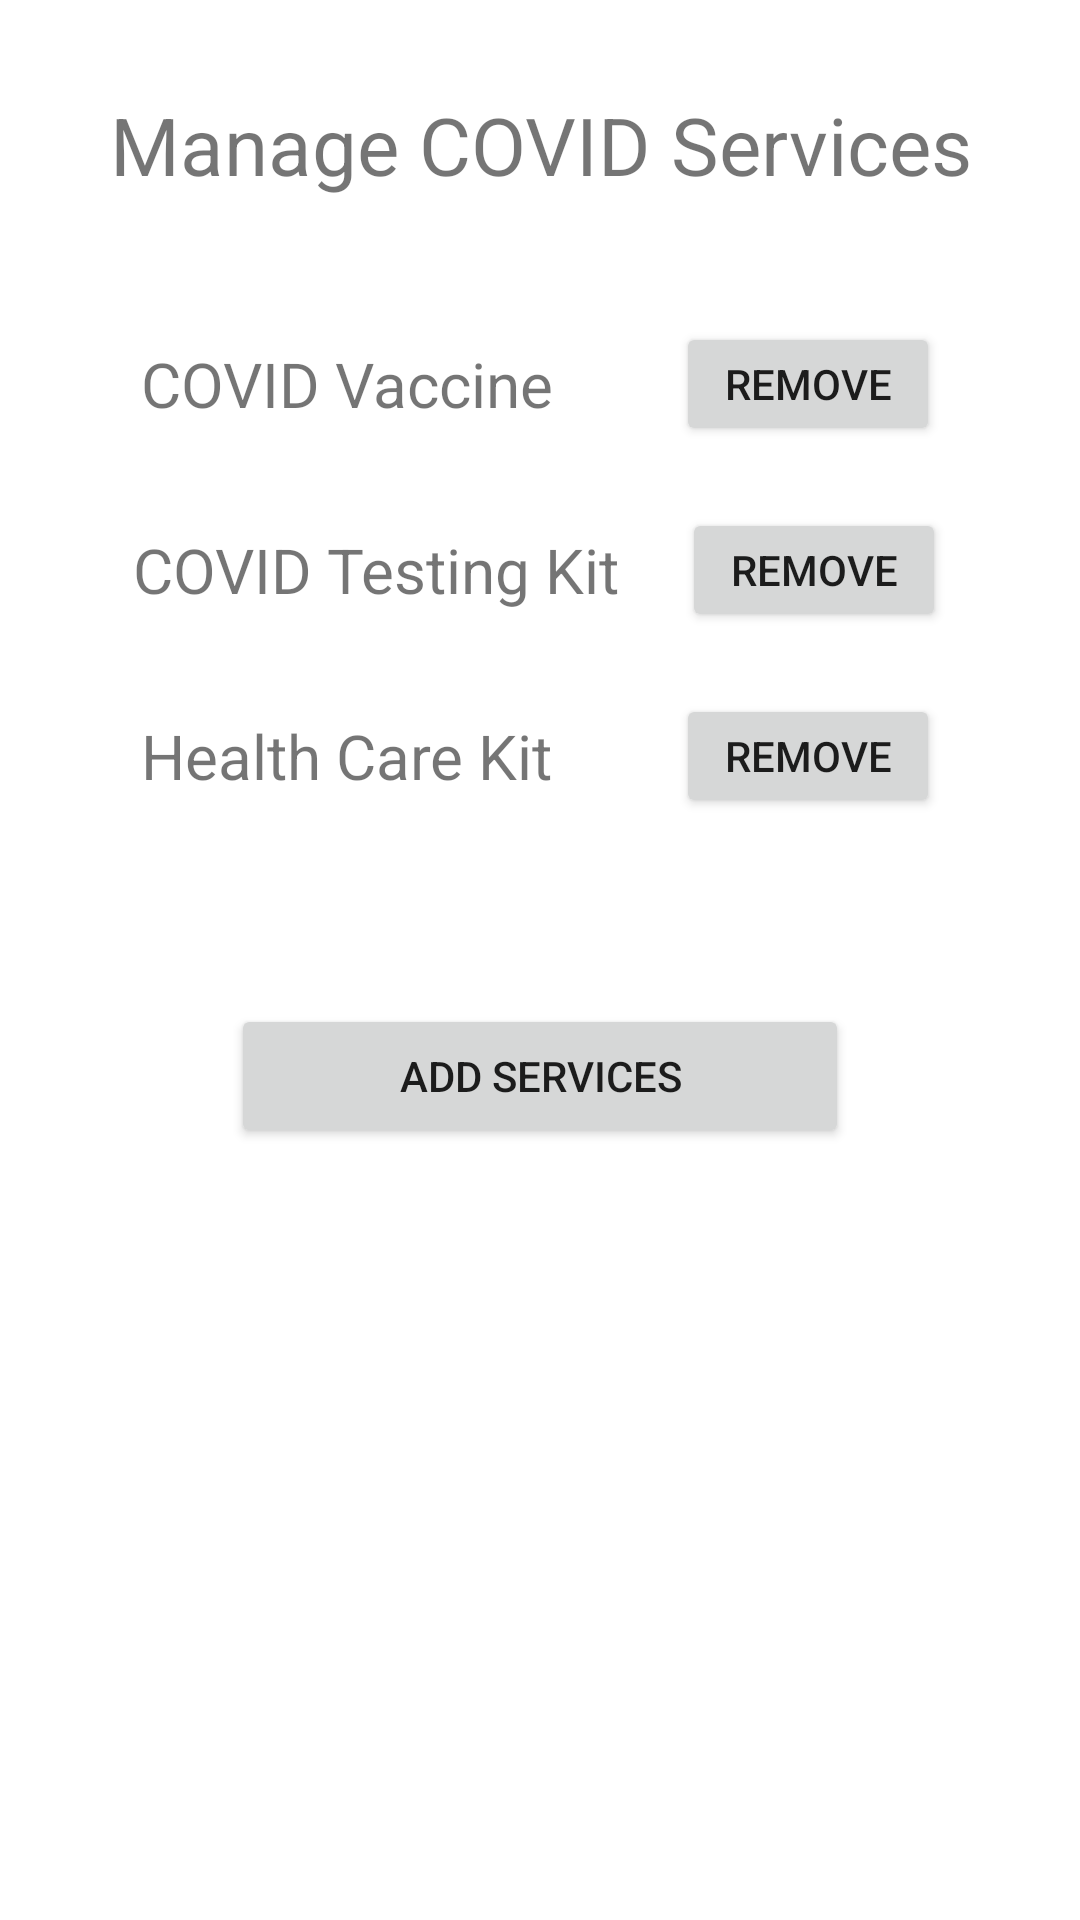

The Android layout XML behind this screen, and the referenced resources:
<!-- AndroidManifest.xml: application theme Theme.CovidCare.NoActionBar -->
<!-- res/layout/fragment_manage_covid_service.xml -->
<?xml version="1.0" encoding="utf-8"?>
<FrameLayout xmlns:android="http://schemas.android.com/apk/res/android"
    xmlns:tools="http://schemas.android.com/tools"
    android:layout_width="match_parent"
    android:layout_height="match_parent"
    tools:context=".ManageCovidService"
    android:padding="10dp"
    android:background="@drawable/bg"
    android:id="@+id/profileManageCovidService">


    <LinearLayout
        android:orientation="vertical"
        android:padding="10dp"
        android:layout_marginTop="5pt"
        android:id="@+id/linearLayoutManageService"
        android:layout_width="fill_parent"
        android:layout_height="wrap_content"
        android:gravity="center">

        <TextView
            android:layout_width="match_parent"
            android:layout_height="wrap_content"
            android:text="Manage COVID Services"
            android:textSize="13pt"
            android:gravity="center"
            android:layout_marginBottom="20pt"/>

        <LinearLayout
            android:layout_width="match_parent"
            android:layout_height="match_parent"
            android:orientation="horizontal"
            android:layout_marginBottom="10pt"
            android:gravity="center">
            <TextView
                android:layout_width="wrap_content"
                android:layout_height="20pt"
                android:text="COVID Vaccine"
                android:textSize="10pt"
                android:layout_gravity="left"
                android:gravity="center"/>
            <TextView
                android:layout_width="wrap_content"
                android:layout_height="wrap_content"
                android:width="20pt"
                android:textSize="10pt"/>
            <Button
                android:layout_width="wrap_content"
                android:layout_height="20pt"
                android:text="Remove"
                android:layout_gravity="right"
                android:gravity="center"/>
        </LinearLayout>

        <LinearLayout
            android:layout_width="match_parent"
            android:layout_height="match_parent"
            android:orientation="horizontal"
            android:layout_marginBottom="10pt"
            android:gravity="center">
            <TextView
                android:layout_width="wrap_content"
                android:layout_height="20pt"
                android:text="COVID Testing Kit"
                android:textSize="10pt"
                android:layout_gravity="left"
                android:gravity="center"/>
            <TextView
                android:layout_width="wrap_content"
                android:layout_height="wrap_content"
                android:width="10pt"
                android:textSize="10pt"/>
            <Button
                android:layout_width="wrap_content"
                android:layout_height="20pt"
                android:text="Remove"
                android:layout_gravity="right"
                android:gravity="center"/>
        </LinearLayout>

        <LinearLayout
            android:layout_width="match_parent"
            android:layout_height="match_parent"
            android:orientation="horizontal"
            android:layout_marginBottom="10pt"
            android:gravity="center">
            <TextView
                android:layout_width="wrap_content"
                android:layout_height="20pt"
                android:text="Health Care Kit"
                android:textSize="10pt"
                android:layout_gravity="left"
                android:gravity="center"/>
            <TextView
                android:layout_width="wrap_content"
                android:layout_height="wrap_content"
                android:width="20pt"
                android:textSize="10pt"/>
            <Button
                android:layout_width="wrap_content"
                android:layout_height="20pt"
                android:text="Remove"
                android:layout_gravity="right"
                android:gravity="center"/>
        </LinearLayout>

        <Button
            android:layout_width="100pt"
            android:layout_height="wrap_content"
            android:text="Add Services"
            android:gravity="center"
            android:layout_gravity="center"
            android:layout_marginTop="20pt"
            android:layout_marginBottom="10pt"/>
    </LinearLayout>

</FrameLayout>
<!-- resources referenced by this layout -->
<resources>
  <style name="Theme.CovidCare.NoActionBar">
          <item name="windowActionBar">false</item>
          <item name="windowNoTitle">true</item>
      </style>
</resources>
